Photos from the image-classification dataset "Data" in the GitHub repository ngue01/project_signe_des_main. Its 4 classes are: maux tete augm, secours augm, vertige augm, vomissement augm.

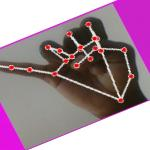
Label: maux tete augm

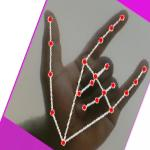
Label: secours augm

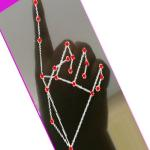
Label: vomissement augm

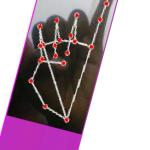
Label: maux tete augm

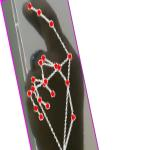
Label: vertige augm

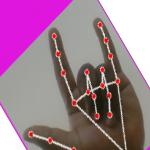
Label: secours augm
